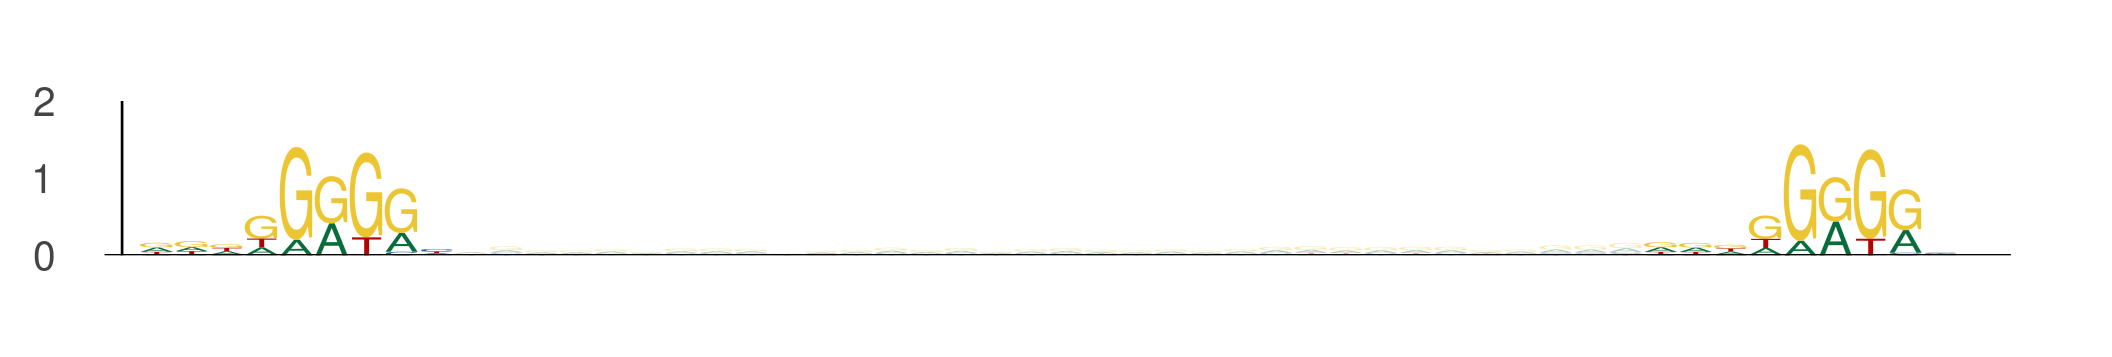

The data file committed next to this chart (first rows):
seq_index, start_position, end_position, is_reversed_complement
4985, 46, 55, 0
4985, 89, 98, 0
2840, 103, 112, 0
2840, 146, 155, 0
1089, 20, 29, 0
1089, 63, 72, 0
4887, 29, 38, 0
4887, 72, 81, 0
102, 2, 11, 0
102, 45, 54, 0
3650, 84, 93, 0
3650, 127, 136, 0
3650, 103, 112, 0
3650, 146, 155, 0
484, 9, 18, 0
484, 52, 61, 0
1872, 101, 110, 0
1872, 144, 153, 0
5454, 18, 27, 0
5454, 61, 70, 0
2774, 18, 27, 0
2774, 61, 70, 0
1844, 41, 50, 0
1844, 84, 93, 0
4171, 96, 105, 0
4171, 139, 148, 0
3855, 4, 13, 0
3855, 47, 56, 0
3855, 29, 38, 0
3855, 72, 81, 0
1474, 7, 16, 0
1474, 50, 59, 0
2747, 9, 18, 0
2747, 52, 61, 0
794, 60, 69, 0
794, 103, 112, 0
722, 109, 118, 0
722, 152, 161, 0
4990, 46, 55, 0
4990, 89, 98, 0
5154, 66, 75, 0
5154, 109, 118, 0
5570, 66, 75, 0
5570, 109, 118, 0
5570, 41, 50, 0
5570, 84, 93, 0
5642, 48, 57, 0
5642, 91, 100, 0
3379, 69, 78, 0
3379, 112, 121, 0
3116, 87, 96, 0
3116, 130, 139, 0
3869, 11, 20, 0
3869, 54, 63, 0
4140, 21, 30, 0
4140, 64, 73, 0
5750, 84, 93, 0
5750, 127, 136, 0
5815, 114, 123, 0
5815, 157, 166, 0
... 1,610 more rows
